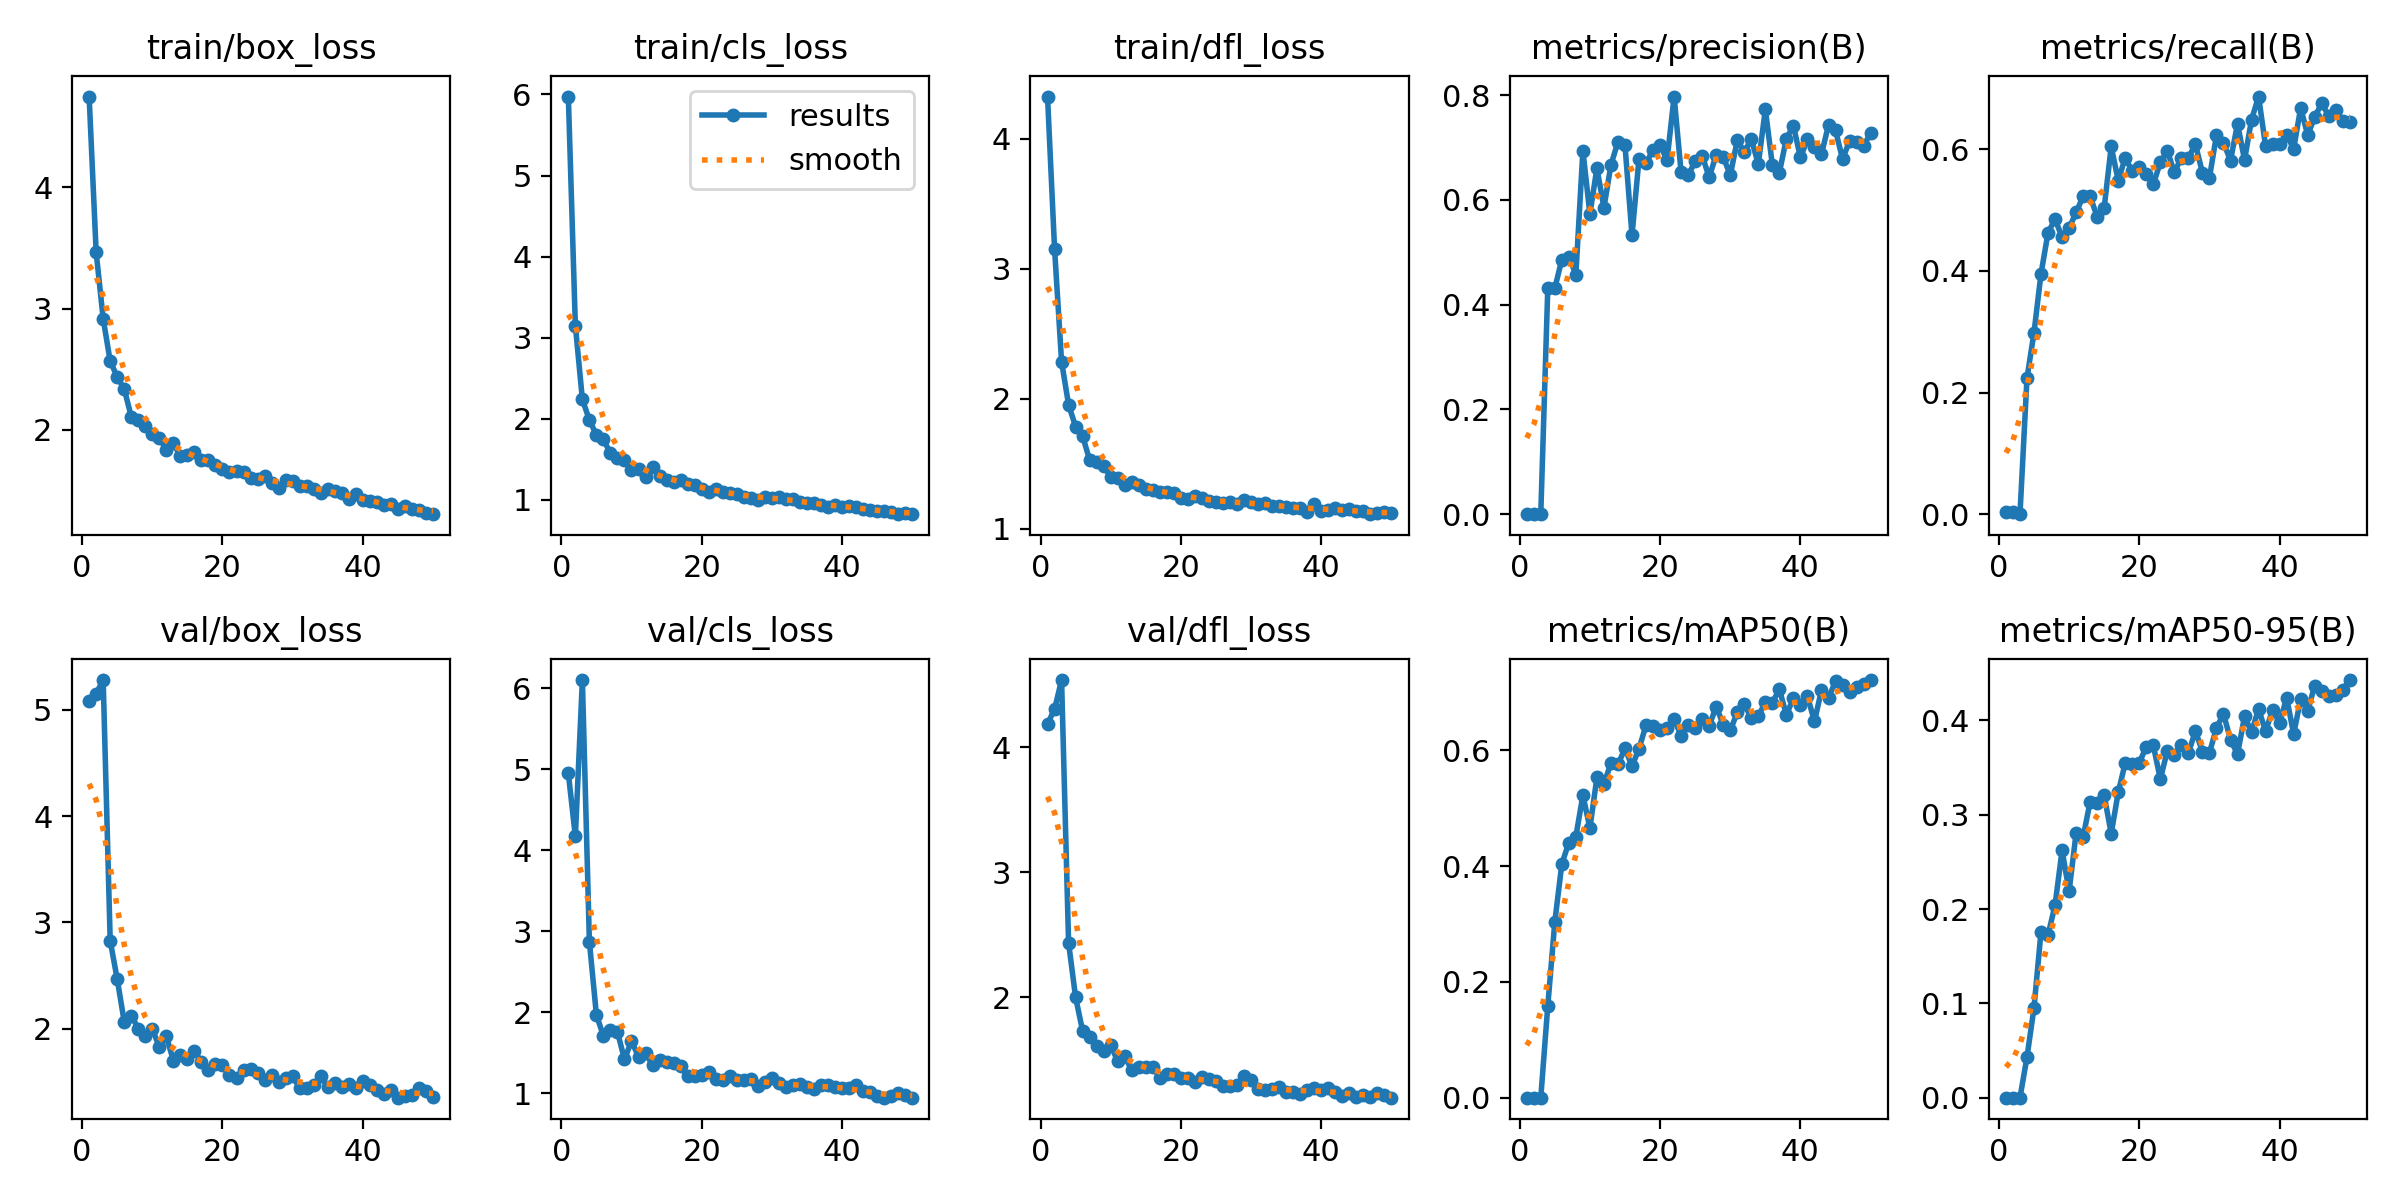

Data behind this chart, as committed beside it:
epoch, time, train/box_loss, train/cls_loss, train/dfl_loss, metrics/precision(B), metrics/recall(B), metrics/mAP50(B), metrics/mAP50-95(B), val/box_loss, val/cls_loss, val/dfl_loss, lr/pg0, lr/pg1, lr/pg2
1, 7.896, 4.747, 5.974, 4.323, 8e-05, 0.00373, 4e-05, 0, 5.085, 4.948, 4.189, 0.00052, 0.00052, 0.00052
2, 17.09, 3.463, 3.15, 3.154, 0.00033, 0.00373, 0.00017, 2e-05, 5.152, 4.169, 4.306, 0.001039, 0.001039, 0.001039
3, 25.54, 2.916, 2.24, 2.286, 0, 0, 0, 0, 5.279, 6.1, 4.539, 0.001537, 0.001537, 0.001537
4, 33.69, 2.566, 1.985, 1.954, 0.4317, 0.2239, 0.1588, 0.04301, 2.828, 2.869, 2.436, 0.001881, 0.001881, 0.001881
5, 42.06, 2.438, 1.802, 1.787, 0.4313, 0.2985, 0.3038, 0.09551, 2.467, 1.965, 2, 0.001842, 0.001842, 0.001842
6, 50.38, 2.336, 1.745, 1.714, 0.486, 0.3955, 0.4039, 0.176, 2.065, 1.708, 1.732, 0.001802, 0.001802, 0.001802
7, 58.75, 2.109, 1.573, 1.529, 0.4916, 0.4627, 0.4408, 0.1724, 2.123, 1.777, 1.686, 0.001762, 0.001762, 0.001762
8, 67.11, 2.085, 1.511, 1.513, 0.4574, 0.4851, 0.4513, 0.2043, 2.002, 1.756, 1.612, 0.001723, 0.001723, 0.001723
9, 75.49, 2.032, 1.493, 1.482, 0.694, 0.4552, 0.5226, 0.2622, 1.932, 1.417, 1.574, 0.001683, 0.001683, 0.001683
10, 84, 1.962, 1.37, 1.401, 0.573, 0.4702, 0.4659, 0.2188, 2, 1.645, 1.618, 0.001644, 0.001644, 0.001644
11, 92.14, 1.936, 1.385, 1.395, 0.6606, 0.4963, 0.5533, 0.2807, 1.826, 1.45, 1.488, 0.001604, 0.001604, 0.001604
12, 100.6, 1.833, 1.277, 1.338, 0.5851, 0.5224, 0.5416, 0.2764, 1.93, 1.499, 1.527, 0.001564, 0.001564, 0.001564
13, 108.8, 1.894, 1.4, 1.357, 0.6666, 0.5224, 0.5785, 0.3139, 1.7, 1.345, 1.417, 0.001525, 0.001525, 0.001525
14, 117.2, 1.782, 1.293, 1.334, 0.7108, 0.4888, 0.5759, 0.3121, 1.756, 1.409, 1.447, 0.001485, 0.001485, 0.001485
15, 125.5, 1.796, 1.243, 1.307, 0.704, 0.5037, 0.6035, 0.3206, 1.712, 1.389, 1.441, 0.001446, 0.001446, 0.001446
16, 134, 1.815, 1.222, 1.296, 0.5324, 0.6045, 0.5728, 0.2799, 1.789, 1.378, 1.441, 0.001406, 0.001406, 0.001406
17, 142.3, 1.748, 1.245, 1.283, 0.6788, 0.5485, 0.603, 0.3236, 1.684, 1.334, 1.358, 0.001366, 0.001366, 0.001366
18, 150.8, 1.753, 1.194, 1.281, 0.6695, 0.5858, 0.6438, 0.3549, 1.611, 1.207, 1.388, 0.001327, 0.001327, 0.001327
19, 159.3, 1.71, 1.178, 1.279, 0.6955, 0.5634, 0.6425, 0.3538, 1.67, 1.21, 1.385, 0.001287, 0.001287, 0.001287
20, 167.6, 1.676, 1.131, 1.241, 0.7037, 0.5709, 0.6359, 0.3553, 1.662, 1.221, 1.355, 0.001248, 0.001248, 0.001248
21, 175.8, 1.654, 1.102, 1.232, 0.6766, 0.5597, 0.6388, 0.3717, 1.567, 1.257, 1.353, 0.001208, 0.001208, 0.001208
22, 184.3, 1.66, 1.136, 1.25, 0.7971, 0.5424, 0.6539, 0.3734, 1.536, 1.18, 1.321, 0.001168, 0.001168, 0.001168
23, 192.8, 1.657, 1.103, 1.24, 0.6522, 0.5784, 0.6256, 0.3377, 1.611, 1.166, 1.36, 0.001129, 0.001129, 0.001129
24, 201.1, 1.602, 1.087, 1.218, 0.6467, 0.597, 0.6439, 0.3678, 1.62, 1.211, 1.348, 0.001089, 0.001089, 0.001089
25, 209.3, 1.599, 1.068, 1.209, 0.6736, 0.5621, 0.6395, 0.3628, 1.582, 1.163, 1.332, 0.00105, 0.00105, 0.00105
26, 217.6, 1.617, 1.042, 1.2, 0.6845, 0.5858, 0.6548, 0.3744, 1.521, 1.158, 1.29, 0.00101, 0.00101, 0.00101
27, 226.1, 1.561, 1.028, 1.206, 0.6428, 0.5858, 0.6425, 0.3655, 1.56, 1.174, 1.293, 0.0009704, 0.0009704, 0.0009704
28, 234.3, 1.521, 1.002, 1.189, 0.6862, 0.6082, 0.6759, 0.3887, 1.499, 1.083, 1.299, 0.0009308, 0.0009308, 0.0009308
29, 242.8, 1.584, 1.034, 1.222, 0.6824, 0.5612, 0.6447, 0.367, 1.538, 1.139, 1.368, 0.0008912, 0.0008912, 0.0008912
30, 251.2, 1.582, 1.025, 1.205, 0.6467, 0.5532, 0.6346, 0.3656, 1.557, 1.192, 1.335, 0.0008516, 0.0008516, 0.0008516
31, 259.5, 1.539, 1.039, 1.189, 0.7136, 0.623, 0.6658, 0.392, 1.438, 1.128, 1.27, 0.000812, 0.000812, 0.000812
32, 268.1, 1.535, 1.011, 1.202, 0.6916, 0.6108, 0.6809, 0.4069, 1.438, 1.075, 1.255, 0.0007724, 0.0007724, 0.0007724
33, 276.7, 1.513, 1.011, 1.175, 0.7153, 0.5813, 0.6553, 0.3797, 1.474, 1.098, 1.266, 0.0007328, 0.0007328, 0.0007328
34, 284.9, 1.483, 0.969, 1.179, 0.6685, 0.6418, 0.6594, 0.3642, 1.555, 1.116, 1.279, 0.0006932, 0.0006932, 0.0006932
35, 293.3, 1.515, 0.9667, 1.169, 0.7724, 0.5825, 0.6832, 0.4042, 1.448, 1.074, 1.24, 0.0006536, 0.0006536, 0.0006536
36, 301.6, 1.495, 0.9604, 1.164, 0.6664, 0.6486, 0.6828, 0.3877, 1.491, 1.054, 1.247, 0.000614, 0.000614, 0.000614
37, 309.9, 1.482, 0.9432, 1.159, 0.652, 0.6866, 0.7055, 0.412, 1.453, 1.099, 1.23, 0.0005744, 0.0005744, 0.0005744
38, 318.4, 1.432, 0.9115, 1.13, 0.717, 0.6049, 0.6617, 0.3887, 1.478, 1.097, 1.255, 0.0005348, 0.0005348, 0.0005348
39, 326.8, 1.471, 0.9332, 1.19, 0.7412, 0.6092, 0.6901, 0.411, 1.443, 1.075, 1.272, 0.0004952, 0.0004952, 0.0004952
40, 335.1, 1.42, 0.9165, 1.136, 0.6808, 0.6082, 0.6787, 0.3973, 1.508, 1.068, 1.261, 0.0004556, 0.0004556, 0.0004556
41, 345, 1.411, 0.9303, 1.149, 0.7152, 0.6231, 0.6938, 0.4241, 1.468, 1.06, 1.273, 0.000416, 0.000416, 0.000416
42, 353.8, 1.404, 0.9113, 1.158, 0.7, 0.6007, 0.6502, 0.3855, 1.425, 1.1, 1.244, 0.0003764, 0.0003764, 0.0003764
43, 362.1, 1.384, 0.8837, 1.142, 0.6872, 0.6679, 0.7043, 0.4228, 1.389, 1.021, 1.215, 0.0003368, 0.0003368, 0.0003368
44, 370.3, 1.393, 0.8814, 1.153, 0.7427, 0.6231, 0.6909, 0.41, 1.422, 1.009, 1.235, 0.0002972, 0.0002972, 0.0002972
45, 378.7, 1.35, 0.8654, 1.136, 0.7325, 0.653, 0.7193, 0.4369, 1.351, 0.961, 1.199, 0.0002576, 0.0002576, 0.0002576
46, 387.2, 1.371, 0.8615, 1.139, 0.6779, 0.6755, 0.7132, 0.431, 1.369, 0.9446, 1.221, 0.000218, 0.000218, 0.000218
47, 395.5, 1.346, 0.8529, 1.113, 0.7119, 0.6545, 0.7013, 0.4264, 1.376, 0.9659, 1.206, 0.0001784, 0.0001784, 0.0001784
48, 403.7, 1.336, 0.8323, 1.12, 0.7111, 0.6642, 0.7099, 0.4267, 1.439, 1.003, 1.234, 0.0001388, 0.0001388, 0.0001388
49, 412, 1.319, 0.8328, 1.128, 0.7034, 0.646, 0.715, 0.4326, 1.41, 0.9774, 1.218, 9.92e-05, 9.92e-05, 9.92e-05
50, 420.3, 1.306, 0.8243, 1.119, 0.7269, 0.6455, 0.7217, 0.4428, 1.362, 0.9457, 1.198, 5.96e-05, 5.96e-05, 5.96e-05
